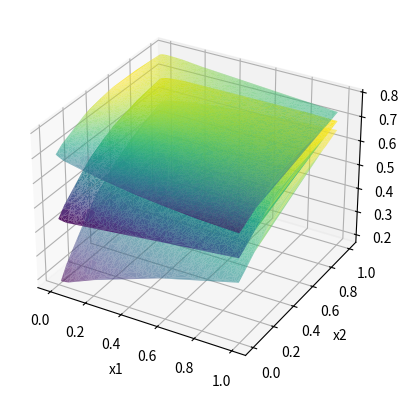

Generate this figure with matplotlib:
import numpy as np

def simulate_nonlinear(N, alpha = 0.75, seed = 42, return_quantiles = False):
    np.random.seed(seed)
    delta = 0.7
    gamma = -0.7
    alpha = 0.5
    beta = np.array([0.5, 3.5])
    x1  = np.random.uniform(0,1,(N))
    x2 = np.random.uniform(0,1,(N))
    y = np.zeros(N)
    errors = np.exp( 1-x1-x2)/10*np.random.normal(0,1,N)
    y = delta + gamma/(1 + np.exp(alpha + beta[0]*x1 + beta[1]*x2))#+errors
    
    if not return_quantiles:
        return y, x1, x2

### plot 
import matplotlib.pyplot as plt
y, x1, x2 = simulate_nonlinear(5000 )

# inverse normal cdf
border95 = 1.96*np.exp(1-x1-x2)/20 + y
border05 = -1.96*np.exp(1-x1-x2)/20 + y

### 3D plot
# from mpl_toolkits.mplot3d import Axes3D
# fig = plt.figure()
# ax = fig.add_subplot(111, projection='3d')
# ax.scatter(x1, x2, y, c='r', marker='o')
# ax.set_xlabel('L')
# ax.set_ylabel('K')
# ax.set_zlabel('Y')
# plt.show()

### 3D surface plot
from mpl_toolkits.mplot3d import Axes3D
fig = plt.figure()
ax = fig.add_subplot(111, projection='3d')

ax.plot_trisurf(x1, x2, y, cmap=plt.cm.viridis, linewidth=0.2, alpha=0.9, label='y')
ax.plot_trisurf(x1, x2, border95, cmap= plt.cm.viridis, linewidth=0.2, alpha=0.6, label='95%% confidence interval')
ax.plot_trisurf(x1, x2, border05, cmap=plt.cm.viridis, linewidth=0.2, alpha=0.6, label='5%% confidence interval')

ax.set_xlabel('x1')
ax.set_ylabel('x2')
ax.set_zlabel('Y')
### make legend in 3D plot

plt.show()


